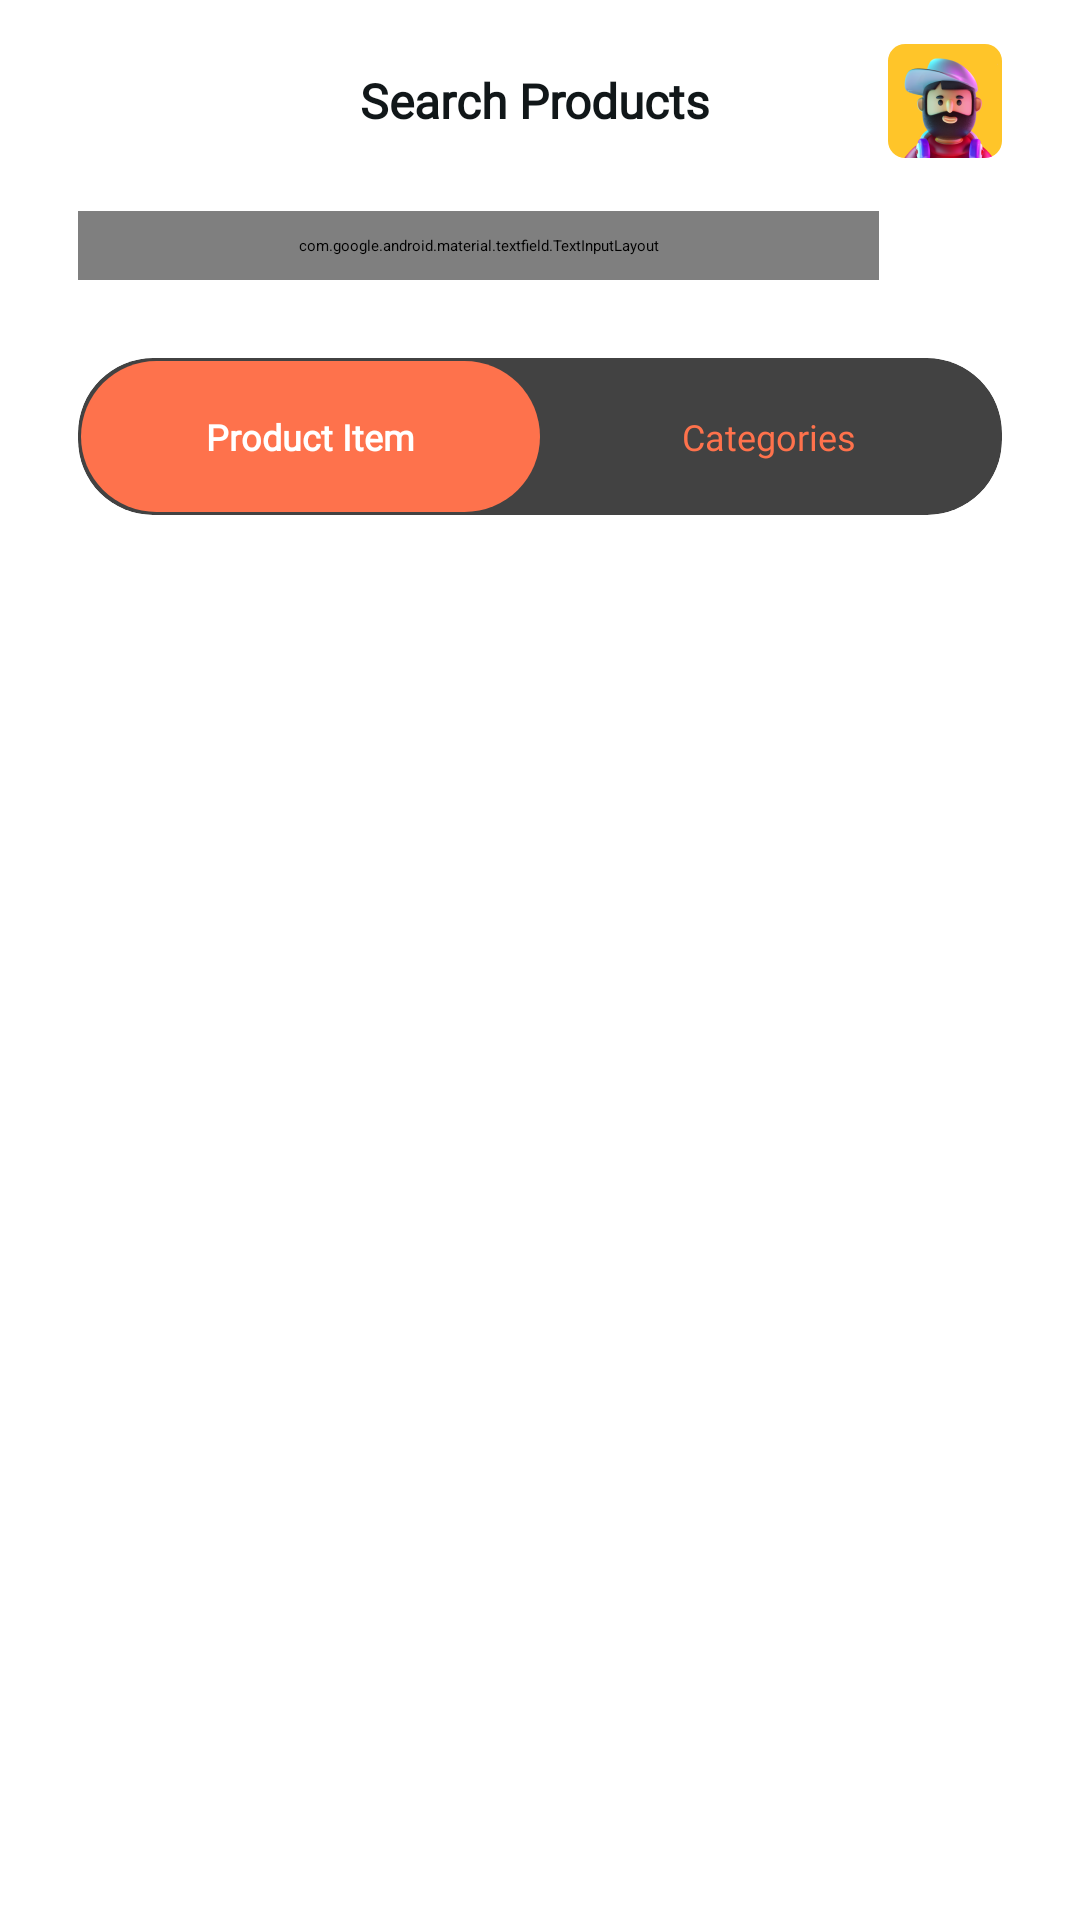

The Android layout XML behind this screen, and the referenced resources:
<!-- AndroidManifest.xml: application theme Theme.App.Starting -->
<!-- res/layout/fragment_products.xml -->
<?xml version="1.0" encoding="utf-8"?>
<androidx.drawerlayout.widget.DrawerLayout xmlns:android="http://schemas.android.com/apk/res/android"
    xmlns:app="http://schemas.android.com/apk/res-auto"
    xmlns:tools="http://schemas.android.com/tools"
    android:id="@+id/drawer_layout"
    android:layout_width="match_parent"
    android:layout_height="match_parent">

    <androidx.constraintlayout.widget.ConstraintLayout
        android:layout_width="match_parent"
        android:layout_height="match_parent"
        tools:context=".ui.main.products.ProductsFragment">

        <ImageButton
            android:id="@+id/btn_back"
            android:layout_width="35dp"
            android:layout_height="35dp"
            android:layout_marginStart="26dp"
            android:layout_marginTop="16dp"
            android:background="@drawable/white_background_with_ripple"
            android:clickable="true"
            android:elevation="2dp"
            android:padding="12dp"
            android:src="@drawable/ic_menu"
            app:layout_constraintStart_toStartOf="parent"
            app:layout_constraintTop_toTopOf="parent" />

        <TextView
            android:id="@+id/txt_search_title"
            android:layout_width="wrap_content"
            android:layout_height="wrap_content"
            android:fontFamily="@font/font_family"
            android:text="@string/search_products"
            android:textColor="@color/title_color"
            android:textFontWeight="1000"
            android:textSize="16sp"
            android:textStyle="bold"
            app:layout_constraintBottom_toBottomOf="@+id/btn_back"
            app:layout_constraintEnd_toStartOf="@+id/img_person"
            app:layout_constraintStart_toEndOf="@+id/btn_back"
            app:layout_constraintTop_toTopOf="@+id/btn_back" />

        <com.google.android.material.textfield.TextInputLayout
            android:id="@+id/search_text_input"
            style="@style/Widget.MaterialComponents.TextInputLayout.OutlinedBox"
            android:layout_width="0dp"
            android:layout_height="wrap_content"
            android:layout_marginTop="26dp"
            android:layout_marginEnd="10dp"
            android:paddingTop="8dp"
            android:paddingBottom="8dp"
            android:textColorHint="@color/black"
            app:boxStrokeColor="@color/accent_color"
            app:expandedHintEnabled="false"
            app:hintEnabled="false"
            app:hintTextColor="@color/hint_text_color"
            app:layout_constraintEnd_toStartOf="@id/img_filter_search"
            app:layout_constraintStart_toStartOf="@id/btn_back"
            app:layout_constraintTop_toBottomOf="@id/txt_search_title"
            app:startIconDrawable="@drawable/ic_search"
            app:startIconTint="@color/search_icon_tint">

            <com.google.android.material.textfield.TextInputEditText
                android:id="@+id/ed_search"
                android:layout_width="match_parent"
                android:layout_height="wrap_content"
                android:fontFamily="@font/font_family"
                android:hint="@string/search_product"
                android:inputType="textEmailAddress"
                android:textColorHint="@color/hint_text_color"
                android:textSize="15sp" />
        </com.google.android.material.textfield.TextInputLayout>

        <com.google.android.material.imageview.ShapeableImageView
            android:id="@+id/img_person"
            android:layout_width="wrap_content"
            android:layout_height="wrap_content"
            android:layout_marginEnd="26dp"
            android:src="@drawable/img_person"
            app:layout_constraintBottom_toBottomOf="@+id/txt_search_title"
            app:layout_constraintEnd_toEndOf="parent"
            app:layout_constraintTop_toTopOf="@+id/txt_search_title"
            app:shapeAppearanceOverlay="@style/rounded15" />


        <ImageView
            android:id="@+id/img_filter_search"
            android:layout_width="wrap_content"
            android:layout_height="wrap_content"
            android:background="@drawable/white_background_with_ripple"
            android:clickable="true"
            android:elevation="2dp"
            android:focusable="true"
            android:padding="12dp"
            android:src="@drawable/ic_filter_search"
            app:layout_constraintBottom_toBottomOf="@id/search_text_input"
            app:layout_constraintEnd_toEndOf="@+id/img_person"
            app:layout_constraintStart_toStartOf="@+id/img_person"
            app:layout_constraintTop_toTopOf="@+id/search_text_input" />

        <androidx.cardview.widget.CardView
            android:id="@+id/card_selector"
            android:layout_width="0dp"
            android:layout_height="wrap_content"
            android:layout_marginStart="26dp"
            android:layout_marginTop="26dp"
            android:layout_marginEnd="26dp"
            android:elevation="3dp"
            app:cardCornerRadius="25dp"
            app:layout_constraintEnd_toEndOf="parent"
            app:layout_constraintStart_toStartOf="parent"
            app:layout_constraintTop_toBottomOf="@id/search_text_input">

            <LinearLayout
                android:layout_width="match_parent"
                android:layout_height="match_parent"
                android:orientation="horizontal"
                android:padding="1dp">

                <androidx.appcompat.widget.AppCompatButton
                    android:layout_width="0dp"
                    android:layout_height="wrap_content"
                    android:layout_weight="1"
                    android:background="@drawable/app_button_background"
                    android:fontFamily="@font/font_family"
                    android:gravity="center"
                    android:padding="17dp"
                    android:text="@string/product_item"
                    android:textColor="@color/white"
                    android:textSize="12sp"
                    android:textStyle="bold" />

                <androidx.appcompat.widget.AppCompatButton
                    android:layout_width="0dp"
                    android:layout_height="wrap_content"
                    android:layout_weight="1"
                    android:background="@drawable/unselected_button_shape"
                    android:fontFamily="@font/font_family"
                    android:gravity="center"
                    android:padding="17dp"
                    android:text="@string/categories"
                    android:textColor="@color/accent_color"
                    android:textSize="12sp" />
            </LinearLayout>
        </androidx.cardview.widget.CardView>

        <androidx.recyclerview.widget.RecyclerView
            android:id="@+id/rv_products"
            android:layout_width="0dp"
            android:layout_height="0dp"
            android:clipToPadding="true"
            android:paddingStart="25dp"
            android:paddingTop="20dp"
            android:paddingEnd="25dp"
            app:layout_constraintBottom_toBottomOf="parent"
            app:layout_constraintEnd_toEndOf="parent"
            app:layout_constraintHorizontal_bias="1.0"
            app:layout_constraintStart_toStartOf="parent"
            app:layout_constraintTop_toBottomOf="@+id/card_selector"
            app:layout_constraintVertical_bias="0.0" />

        <ProgressBar
            android:id="@+id/pg_products"
            style="?android:attr/progressBarStyle"
            android:layout_width="wrap_content"
            android:layout_height="wrap_content"
            android:indeterminateTint="@color/accent_color"
            android:visibility="gone"
            app:layout_constraintBottom_toBottomOf="@+id/rv_products"
            app:layout_constraintEnd_toEndOf="@+id/rv_products"
            app:layout_constraintStart_toStartOf="parent"
            app:layout_constraintTop_toBottomOf="@+id/txt_search_title" />

        <ImageView
            android:id="@+id/img_error_state"
            android:layout_width="250dp"
            android:layout_height="250dp"
            app:layout_constraintBottom_toBottomOf="parent"
            app:layout_constraintEnd_toEndOf="@+id/rv_products"
            app:layout_constraintStart_toStartOf="@+id/rv_products"
            app:layout_constraintTop_toBottomOf="@+id/txt_search_title"
            tools:src="@drawable/img_no_internet_connection" />

        <TextView
            android:id="@+id/txt_error_state"
            android:layout_width="wrap_content"
            android:layout_height="wrap_content"
            android:layout_marginTop="14dp"
            android:fontFamily="@font/font_family"
            android:textStyle="bold"
            app:layout_constraintEnd_toEndOf="@+id/img_error_state"
            app:layout_constraintStart_toStartOf="@+id/img_error_state"
            app:layout_constraintTop_toBottomOf="@+id/img_error_state"
            tools:text="@string/no_internet_connection" />

        <androidx.constraintlayout.widget.Group
            android:id="@+id/error_state_group"
            android:layout_width="wrap_content"
            android:layout_height="wrap_content"
            android:visibility="gone"
            app:constraint_referenced_ids="txt_error_state,img_error_state" />

    </androidx.constraintlayout.widget.ConstraintLayout>

    <com.google.android.material.navigation.NavigationView
        android:layout_width="wrap_content"
        android:layout_height="match_parent"
        android:layout_gravity="start"
        android:fitsSystemWindows="true"
        app:headerLayout="@layout/nav_header"
        app:menu="@menu/nav_header_menu">

        <androidx.appcompat.widget.AppCompatButton
            android:id="@+id/btn_log_out"
            style="@style/AppButton"
            android:layout_width="wrap_content"
            android:layout_height="60dp"
            android:layout_gravity="bottom"
            android:layout_marginStart="26dp"
            android:layout_marginTop="50dp"
            android:layout_marginBottom="24dp"
            android:drawableStart="@drawable/log_out_background"
            android:drawablePadding="8dp"
            android:fontFamily="@font/font_family"
            android:gravity="center"
            android:text="@string/log_out" />

    </com.google.android.material.navigation.NavigationView>
</androidx.drawerlayout.widget.DrawerLayout>
<!-- res/layout/nav_header.xml (included above) -->
<?xml version="1.0" encoding="utf-8"?>
<androidx.constraintlayout.widget.ConstraintLayout xmlns:android="http://schemas.android.com/apk/res/android"
    xmlns:app="http://schemas.android.com/apk/res-auto"
    xmlns:tools="http://schemas.android.com/tools"
    android:layout_width="match_parent"
    android:layout_height="wrap_content"
    android:background="@color/main_color">

    <com.google.android.material.imageview.ShapeableImageView
        android:id="@+id/img_user"
        android:layout_width="wrap_content"
        android:layout_height="wrap_content"
        android:layout_marginStart="24dp"
        android:layout_marginTop="24dp"
        android:src="@drawable/img_person_big"
        app:layout_constraintStart_toStartOf="parent"
        app:layout_constraintTop_toTopOf="parent"
        app:shapeAppearanceOverlay="@style/rounded50" />

    <TextView
        android:id="@+id/txt_user_name"
        android:layout_width="wrap_content"
        android:layout_height="wrap_content"
        android:layout_marginTop="16dp"
        android:text="@string/user_name"
        android:textColor="@color/black"
        android:textSize="20sp"
        android:textStyle="bold"
        app:layout_constraintEnd_toEndOf="@+id/img_user"
        app:layout_constraintHorizontal_bias="0.0"
        app:layout_constraintStart_toStartOf="@+id/img_user"
        app:layout_constraintTop_toBottomOf="@+id/img_user" />

    <TextView
        android:id="@+id/txt_user_email"
        android:layout_width="wrap_content"
        android:layout_height="wrap_content"
        android:layout_marginTop="8dp"
        android:layout_marginBottom="8dp"
        android:fontFamily="@font/font_family"
        android:text="prelookstudio@gmail.com"
        android:textColor="@color/gray_500"
        app:layout_constraintBottom_toBottomOf="parent"
        app:layout_constraintEnd_toEndOf="@+id/txt_user_name"
        app:layout_constraintHorizontal_bias="0.0"
        app:layout_constraintStart_toStartOf="@+id/txt_user_name"
        app:layout_constraintTop_toBottomOf="@+id/txt_user_name"
        app:layout_constraintVertical_bias="0.0" />
</androidx.constraintlayout.widget.ConstraintLayout>
<!-- resources referenced by this layout -->
<resources>
  <color name="accent_color">#FE724C</color>
  <color name="black">#FF000000</color>
  <color name="gray_500">#9796A1</color>
  <color name="hint_text_color">@color/gray_300</color>
  <color name="main_color">#FFFFFF</color>
  <color name="search_icon_tint">#767F9D</color>
  <color name="title_color">#111719</color>
  <color name="white">#FFFFFFFF</color>
  <!-- drawable app_button_background (drawable) -->
  <?xml version="1.0" encoding="utf-8"?>
  <ripple xmlns:android="http://schemas.android.com/apk/res/android"
      android:color="@color/fab_ripple">
      <item>
          <shape xmlns:android="http://schemas.android.com/apk/res/android"
              android:shape="rectangle">
              <corners android:radius="30dp"/>
              <solid android:color="@color/accent_color" />
          </shape>
      </item>
  </ripple>
  <!-- drawable log_out_background (drawable) -->
  <?xml version="1.0" encoding="utf-8"?>
  <layer-list xmlns:android="http://schemas.android.com/apk/res/android">
      <item>
          <shape android:shape="oval">
              <solid android:color="@color/white" />
          </shape>
      </item>
      <item
          android:bottom="6dp"
          android:drawable="@drawable/ic_power"
          android:gravity="center"
          android:left="6dp"
          android:right="6dp"
          android:top="6dp" />
  </layer-list>
  <string name="categories">Categories</string>
  <string name="log_out">Log Out</string>
  <string name="no_internet_connection">No Internet Connection</string>
  <string name="product_item">Product Item</string>
  <string name="search_product">Search Product</string>
  <string name="search_products">Search Products</string>
  <string name="user_name">Eljad Eendaz</string>
  <style name="AppButton" parent="Widget.AppCompat.ActionButton">
          <item name="android:background">@drawable/app_button_background</item>
          <item name="android:elevation">10dp</item>
          <item name="android:textAllCaps">true</item>
          <item name="android:padding">20dp</item>
          <item name="android:textStyle">bold</item>
          <item name="android:textColor">@color/white</item>
          <item name="android:textSize">17sp</item>
      </style>
  <style name="rounded15">
          <item name="cornerFamily">rounded</item>
          <item name="cornerSize">15%</item>
      </style>
  <style name="rounded50">
          <item name="cornerFamily">rounded</item>
          <item name="cornerSize">50%</item>
      </style>
  <style name="Theme.App.Starting" parent="Theme.SplashScreen">
          <item name="windowSplashScreenBackground">@color/splash_background_color</item>
          <item name="windowSplashScreenAnimatedIcon">@drawable/splash_inset</item>
          <item name="windowSplashScreenAnimationDuration">400</item>
          <item name="postSplashScreenTheme">@style/Theme.AlexonTask</item>
      </style>
  <color name="gray_300">#C4C4C4</color>
  <color name="fab_ripple">#C35031</color>
  <!-- drawable ic_power (drawable) -->
  <vector xmlns:android="http://schemas.android.com/apk/res/android"
      android:width="24dp"
      android:height="24dp"
      android:viewportWidth="24"
      android:viewportHeight="24">
      <path
          android:fillColor="@color/accent_color"
          android:pathData="M16.56,5.44L15.11,6.89C16.84,7.94 18,9.83 18,12A6,6 0,0 1,12 18A6,6 0,0 1,6 12C6,9.83 7.16,7.94 8.88,6.88L7.44,5.44C5.36,6.88 4,9.28 4,12A8,8 0,0 0,12 20A8,8 0,0 0,20 12C20,9.28 18.64,6.88 16.56,5.44M13,3H11V13H13" />
  </vector>
  <color name="splash_background_color">#FE724C</color>
  <!-- drawable splash_inset (drawable) -->
  <?xml version="1.0" encoding="utf-8"?>
  <inset xmlns:android="http://schemas.android.com/apk/res/android"
      android:drawable="@drawable/ic_cart"
      android:insetLeft="72dp"
      android:insetRight="72dp"
      android:insetTop="72dp"
      android:insetBottom="72dp"/>
  <style name="TextViewStyle">
          <item name="android:fontFamily">@font/font_family</item>
      </style>
</resources>
